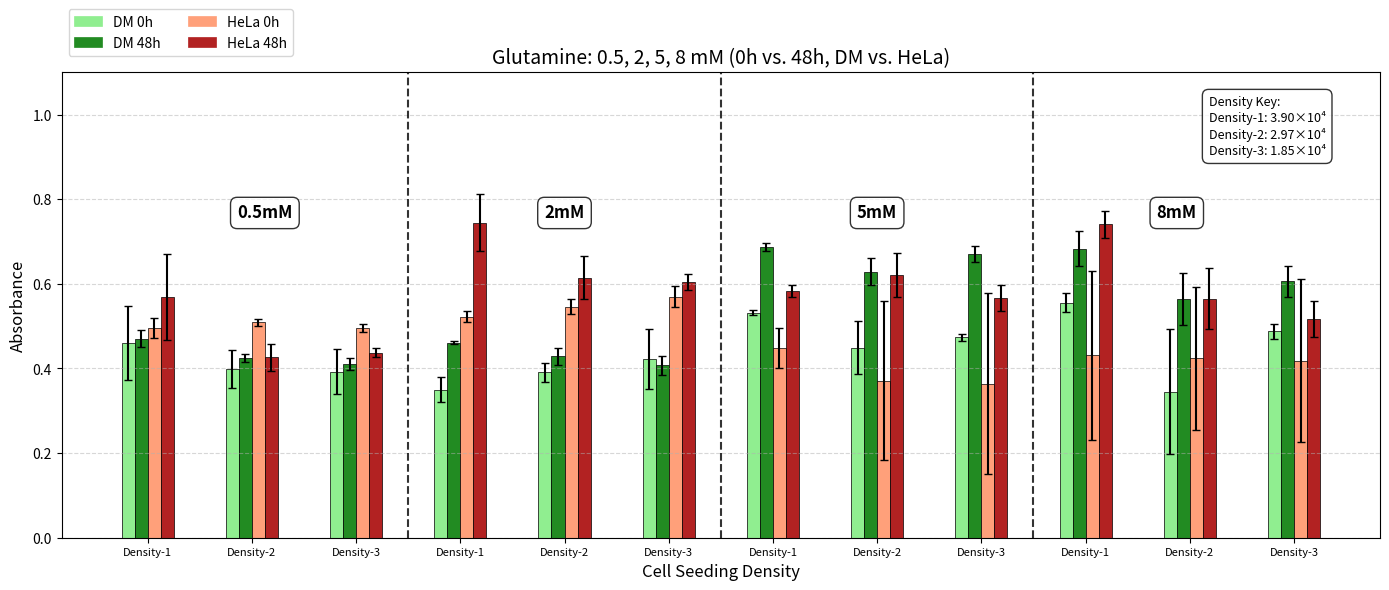

Write Python code to recreate this figure.
import matplotlib.pyplot as plt
import numpy as np
import matplotlib.patches as mpatches

# --------------------------------------------------
# 1) Glutamine absorbance data + SEM
# --------------------------------------------------
absorbance_data = {
    # 0.5 mM
    ('0.5mM', 3.9,  'DM'):   {'0h': 0.460666667, '48h': 0.470666667},
    ('0.5mM', 3.9,  'HeLa'): {'0h': 0.495,       '48h': 0.568666667},

    ('0.5mM', 2.97, 'DM'):   {'0h': 0.399,       '48h': 0.424333333},
    ('0.5mM', 2.97, 'HeLa'): {'0h': 0.509666667, '48h': 0.426},

    ('0.5mM', 1.85, 'DM'):   {'0h': 0.392666667, '48h': 0.410666667},
    ('0.5mM', 1.85, 'HeLa'): {'0h': 0.495,       '48h': 0.437},

    # 2 mM
    ('2mM',   3.9,  'DM'):   {'0h': 0.350333333, '48h': 0.461},
    ('2mM',   3.9,  'HeLa'): {'0h': 0.522666667, '48h': 0.745},

    ('2mM',   2.97, 'DM'):   {'0h': 0.390666667, '48h': 0.428666667},
    ('2mM',   2.97, 'HeLa'): {'0h': 0.546333333, '48h': 0.615},

    ('2mM',   1.85, 'DM'):   {'0h': 0.422333333, '48h': 0.408},
    ('2mM',   1.85, 'HeLa'): {'0h': 0.569666667, '48h': 0.604},

    # 5 mM
    ('5mM',   3.9,  'DM'):   {'0h': 0.532,       '48h': 0.687},
    ('5mM',   3.9,  'HeLa'): {'0h': 0.449333333, '48h': 0.582666667},

    ('5mM',   2.97, 'DM'):   {'0h': 0.449333333, '48h': 0.628666667},
    ('5mM',   2.97, 'HeLa'): {'0h': 0.371,       '48h': 0.621333333},

    ('5mM',   1.85, 'DM'):   {'0h': 0.474,       '48h': 0.670333333},
    ('5mM',   1.85, 'HeLa'): {'0h': 0.363666667, '48h': 0.566333333},

    # 8 mM
    ('8mM',   3.9,  'DM'):   {'0h': 0.555666667, '48h': 0.683333333},
    ('8mM',   3.9,  'HeLa'): {'0h': 0.431333333, '48h': 0.741},

    ('8mM',   2.97, 'DM'):   {'0h': 0.345333333, '48h': 0.563666667},
    ('8mM',   2.97, 'HeLa'): {'0h': 0.423666667, '48h': 0.565333333},

    ('8mM',   1.85, 'DM'):   {'0h': 0.488333333, '48h': 0.605666667},
    ('8mM',   1.85, 'HeLa'): {'0h': 0.418666667, '48h': 0.517666667},
}

sem_data = {
    # 0.5 mM
    ('0.5mM', 3.9,  'DM'):   {'0h': 0.088161468, '48h': 0.019376389},
    ('0.5mM', 3.9,  'HeLa'): {'0h': 0.023586719, '48h': 0.100800683},

    ('0.5mM', 2.97, 'DM'):   {'0h': 0.044185216, '48h': 0.009134793},
    ('0.5mM', 2.97, 'HeLa'): {'0h': 0.008171767, '48h': 0.032746501},

    ('0.5mM', 1.85, 'DM'):   {'0h': 0.052941267, '48h': 0.013119112},
    ('0.5mM', 1.85, 'HeLa'): {'0h': 0.009643651, '48h': 0.010692677},

    # 2 mM
    ('2mM',   3.9,  'DM'):   {'0h': 0.030024064, '48h': 0.003},
    ('2mM',   3.9,  'HeLa'): {'0h': 0.013169831, '48h': 0.067300322},

    ('2mM',   2.97, 'DM'):   {'0h': 0.021457969, '48h': 0.019547663},
    ('2mM',   2.97, 'HeLa'): {'0h': 0.018351506, '48h': 0.051393904},

    ('2mM',   1.85, 'DM'):   {'0h': 0.070385447, '48h': 0.022233608},
    ('2mM',   1.85, 'HeLa'): {'0h': 0.02459223,  '48h': 0.018770544},

    # 5 mM
    ('5mM',   3.9,  'DM'):   {'0h': 0.006350853, '48h': 0.0090185},
    ('5mM',   3.9,  'HeLa'): {'0h': 0.047361494, '48h': 0.014426057},

    ('5mM',   2.97, 'DM'):   {'0h': 0.061941729, '48h': 0.031497795},
    ('5mM',   2.97, 'HeLa'): {'0h': 0.187820245, '48h': 0.051969008},

    ('5mM',   1.85, 'DM'):   {'0h': 0.008504901, '48h': 0.018764624},
    ('5mM',   1.85, 'HeLa'): {'0h': 0.214045426, '48h': 0.030123819},

    # 8 mM
    ('8mM',   3.9,  'DM'):   {'0h': 0.022849751, '48h': 0.041025737},
    ('8mM',   3.9,  'HeLa'): {'0h': 0.199474588, '48h': 0.032347076},

    ('8mM',   2.97, 'DM'):   {'0h': 0.147248467, '48h': 0.061553048},
    ('8mM',   2.97, 'HeLa'): {'0h': 0.168262691, '48h': 0.072014659},

    ('8mM',   1.85, 'DM'):   {'0h': 0.017816971, '48h': 0.036771064},
    ('8mM',   1.85, 'HeLa'): {'0h': 0.191704924, '48h': 0.042557151},
}

# --------------------------------------------------
# 2) Plot categories
# --------------------------------------------------
nutrient_concs = ['0.5mM', '2mM', '5mM', '8mM']
cell_concs = [3.9, 2.97, 1.85]
# Map cell concentrations to density labels
density_labels = {3.9: "Density-1", 2.97: "Density-2", 1.85: "Density-3"}
cell_types = ['DM', 'HeLa']
time_points = ['0h', '48h']
groups = [(nc, cc) for nc in nutrient_concs for cc in cell_concs]

# --------------------------------------------------
# 3) Set up figure
# --------------------------------------------------
fig, ax = plt.subplots(figsize=(14, 6))
bar_width = 0.1
group_spacing = 0.4

colors = {
    ('DM','0h'):    '#90EE90',  # Light green
    ('DM','48h'):   '#228B22',  # Forest green
    ('HeLa','0h'):  '#FFA07A',  # Light salmon
    ('HeLa','48h'): '#B22222',  # Firebrick
}

# --------------------------------------------------
# 4) Plot with error bars
# --------------------------------------------------
x_positions = []
labels = []
concentration_positions = []  # Track positions for concentration labels

current_nutrient = None
nutrient_start_pos = 0

for i, (nutrient, cc) in enumerate(groups):
    group_width = len(cell_types) * len(time_points) * bar_width
    group_left = i * (group_width + group_spacing)
    
    # Track concentration group boundaries
    if current_nutrient != nutrient:
        if current_nutrient is not None:
            # Calculate center position for the previous concentration group
            center_pos = (nutrient_start_pos + group_left) / 2
            concentration_positions.append((center_pos, current_nutrient))
        
        current_nutrient = nutrient
        nutrient_start_pos = group_left
    
    bar_index = 0
    for ct in cell_types:
        for tp in time_points:
            val = absorbance_data[(nutrient, cc, ct)][tp]
            err = sem_data[(nutrient, cc, ct)][tp]
            
            x = group_left + bar_index * bar_width
            ax.bar(x, val, width=bar_width,
                   color=colors[(ct, tp)],
                   edgecolor='black', linewidth=0.5,
                   yerr=err, capsize=3)
            bar_index += 1
    
    group_center = group_left + group_width / 2 - bar_width / 2
    x_positions.append(group_center)
    labels.append(f"{density_labels[cc]}")  # Use density label instead of cell concentration

# Add the last concentration group
if current_nutrient is not None:
    center_pos = (nutrient_start_pos + group_left + group_width) / 2
    concentration_positions.append((center_pos, current_nutrient))

ax.set_title("Glutamine: 0.5, 2, 5, 8 mM (0h vs. 48h, DM vs. HeLa)", fontsize=14)
ax.set_xlabel("Cell Seeding Density", fontsize=12)
ax.set_ylabel("Absorbance", fontsize=12)

ax.set_xticks(x_positions)
ax.set_xticklabels(labels, fontsize=8)  # Smaller but still legible font size

# Add concentration labels at the top of each group
max_y = ax.get_ylim()[1] * 0.9  # Position at 90% of the y-axis height

# Calculate the center position for each concentration group
concentration_centers = {}
for i in range(len(groups) - 1):
    if groups[i][0] != groups[i + 1][0]:
        # This is a boundary between concentration groups
        boundary = (x_positions[i] + x_positions[i + 1]) / 2
        
        # Find the center of the current group
        if groups[i][0] not in concentration_centers:
            concentration_centers[groups[i][0]] = {'start': None, 'end': None}
        concentration_centers[groups[i][0]]['end'] = boundary
        
        # Find the center of the next group
        if groups[i+1][0] not in concentration_centers:
            concentration_centers[groups[i+1][0]] = {'start': None, 'end': None}
        concentration_centers[groups[i+1][0]]['start'] = boundary

# Set the start of the first group and end of the last group
first_nutrient = groups[0][0]
last_nutrient = groups[-1][0]
if first_nutrient not in concentration_centers:
    concentration_centers[first_nutrient] = {'start': None, 'end': None}
if concentration_centers[first_nutrient]['start'] is None:
    # Get position of first bar
    concentration_centers[first_nutrient]['start'] = x_positions[0] - (len(cell_types) * len(time_points) * bar_width) / 2

if last_nutrient not in concentration_centers:
    concentration_centers[last_nutrient] = {'start': None, 'end': None}
if concentration_centers[last_nutrient]['end'] is None:
    # Get position of last bar
    concentration_centers[last_nutrient]['end'] = x_positions[-1] + (len(cell_types) * len(time_points) * bar_width) / 2

# Add the labels at the center of each group
for nutrient, positions in concentration_centers.items():
    center = (positions['start'] + positions['end']) / 2
    ax.text(center, max_y, nutrient, ha='center', va='center', 
            fontweight='bold', fontsize=12, 
            bbox=dict(facecolor='white', alpha=0.8, edgecolor='black', boxstyle='round,pad=0.4'))

# Add a key for density labels
density_key = "Density Key:\nDensity-1: 3.90×10⁴\nDensity-2: 2.97×10⁴\nDensity-3: 1.85×10⁴"
# Position within the chart
ax.text(0.87, 0.95, density_key, ha='left', va='top', fontsize=9, transform=ax.transAxes,
       bbox=dict(facecolor='white', alpha=0.8, edgecolor='black', boxstyle='round,pad=0.5'))

# Build legend
legend_handles = []
for ct in cell_types:
    for tp in time_points:
        patch = mpatches.Patch(color=colors[(ct, tp)],
                               label=f"{ct} {tp}",
                               edgecolor='black', linewidth=0.5)
        legend_handles.append(patch)

seen = set()
unique_handles = []
for h in legend_handles:
    if h.get_label() not in seen:
        unique_handles.append(h)
        seen.add(h.get_label())

ax.legend(handles=unique_handles, loc='upper left', ncol=2, bbox_to_anchor=(0, 1.15))

# Vertical lines between different nutrient concs
for i in range(len(groups) - 1):
    if groups[i][0] != groups[i + 1][0]:
        x_line = (x_positions[i] + x_positions[i + 1]) / 2
        ax.axvline(x_line, color='black', linestyle='--', alpha=0.8)

ax.grid(axis='y', linestyle='--', alpha=0.5)

# --------------------------------------------------
# Force the SAME y-axis range across all 3 plots
# --------------------------------------------------
ax.set_ylim(0, 1.1)

plt.tight_layout()
plt.show()
